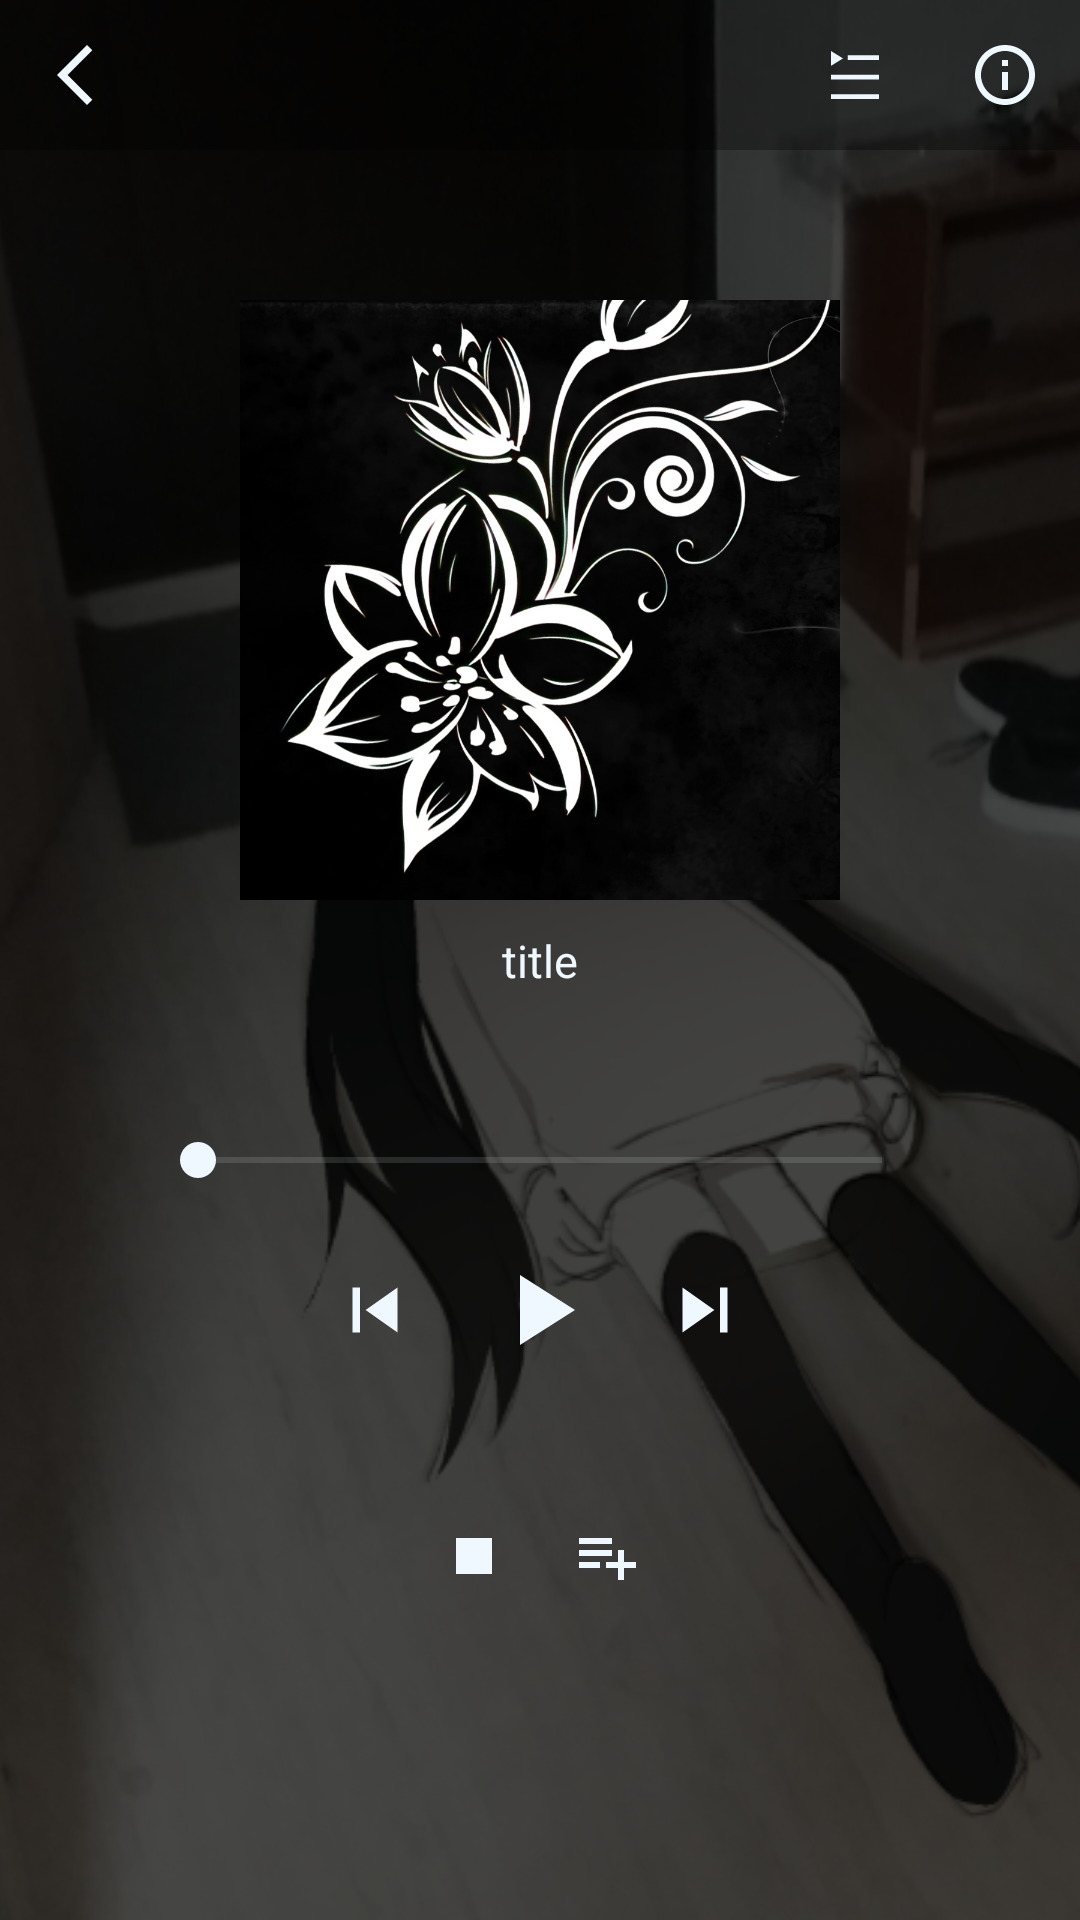

Reconstruct the res/layout file that produces this screen, plus the resources it refers to.
<!-- AndroidManifest.xml: application theme Theme.Ahrify -->
<!-- res/layout/song_control_panel_activity.xml -->
<?xml version="1.0" encoding="utf-8"?>
<FrameLayout xmlns:android="http://schemas.android.com/apk/res/android"
    xmlns:app="http://schemas.android.com/apk/res-auto"
    xmlns:tools="http://schemas.android.com/tools"
    android:id="@+id/main"
    android:layout_width="match_parent"
    android:layout_height="match_parent"
    android:fitsSystemWindows='false'

    tools:context=".MainActivity"

    >
    <include layout="@layout/background" />

    <LinearLayout
        android:layout_width="match_parent"
        android:layout_height="match_parent"
        android:orientation="vertical">

        <LinearLayout
            android:layout_width="match_parent"
            android:layout_height="0dp"
            android:layout_weight="1"
            android:orientation="vertical">

            <LinearLayout
                android:layout_width="match_parent"
                android:layout_height="wrap_content"
                android:background="#CC000000"

                android:orientation="vertical">

                <LinearLayout
                    android:layout_width="match_parent"
                    android:layout_height="50dp"
                    android:orientation="horizontal">

                    <ImageButton
                        android:id="@+id/back_button"
                        android:layout_width="50dp"
                        android:layout_height="match_parent"
                        android:background="#00000000"
                        android:padding="0dp"
                        android:scaleType="centerInside"
                        android:src="@drawable/arrow_back" />

                    <RelativeLayout
                        android:layout_width="match_parent"
                        android:layout_height="match_parent">

                        <ImageButton
                            android:id="@+id/current_playlist"
                            android:layout_width="50dp"
                            android:layout_height="50dp"
                            android:layout_marginEnd="0dp"
                            android:background="#00000000"
                            android:layout_toStartOf="@+id/song_details"
                            android:src="@drawable/playlist" />

                        <ImageButton
                            android:id="@+id/song_details"
                            android:layout_width="50dp"
                            android:layout_height="50dp"
                            android:layout_alignParentRight="true"
                            android:layout_marginRight="0dp"
                            android:background="#00000000"
                            android:src="@drawable/outline_info" />
                    </RelativeLayout>
                </LinearLayout>





            </LinearLayout>


            <LinearLayout
                android:layout_width="match_parent"
                android:layout_height="match_parent"
                android:orientation="vertical"
                android:background="#B3000000"
                >

                <com.google.android.material.imageview.ShapeableImageView
                    android:id="@+id/image"
                    android:layout_width="match_parent"
                    android:layout_height="200dp"
                    android:layout_marginTop="50dp"
                    android:layout_gravity="center_horizontal"
                    android:scaleType="fitCenter"
                    android:src="@drawable/default_icon"
                    app:shapeAppearanceOverlay="@style/ImageRoundedCorner" />

                <TextView
                    android:id="@+id/song_title"
                    android:layout_width="match_parent"
                    android:layout_height="wrap_content"
                    android:layout_marginLeft="50dp"
                    android:layout_marginTop="10dp"
                    android:layout_marginRight="50dp"
                    android:gravity="center"
                    android:text="title"
                    android:textColor="@color/aliceblue"
                    android:textSize="15dp" />


                <LinearLayout
                    android:layout_width="match_parent"
                    android:layout_height="wrap_content"
                    android:layout_marginLeft="50dp"
                    android:layout_marginTop="20dp"
                    android:layout_marginRight="50dp"
                    android:orientation="vertical">

                    <RelativeLayout
                        android:layout_width="match_parent"
                        android:layout_height="wrap_content">

                        <TextView
                            android:id="@+id/current_time"
                            android:layout_width="wrap_content"
                            android:layout_height="wrap_content"
                            android:text=""
                            android:textColor="@color/aliceblue"
                            android:textSize="12dp" />


                        <TextView
                            android:id="@+id/duration"
                            android:layout_width="wrap_content"
                            android:layout_height="wrap_content"
                            android:layout_alignParentEnd="true"
                            android:layout_marginEnd="0dp"
                            android:text=""
                            android:textColor="@color/aliceblue"
                            android:textSize="12dp" />
                    </RelativeLayout>


                    <SeekBar
                        android:id="@+id/seekBar"
                        android:layout_width="match_parent"
                        android:layout_height="20dp"
                        android:layout_marginTop="10dp"
                        android:progressBackgroundTint="@color/aliceblue_50"
                        android:progressTint="@color/aliceblue"
                        android:thumbTint="@color/aliceblue"

                        />


                </LinearLayout>

                <LinearLayout
                    android:layout_width="wrap_content"
                    android:layout_height="wrap_content"
                    android:orientation="horizontal"
                    android:layout_gravity="center"
                    android:layout_centerInParent="true"
                    android:layout_marginTop="20dp">

                    <ImageButton
                        android:id="@+id/previous_song"
                        android:layout_width="wrap_content"
                        android:layout_height="wrap_content"
                        android:layout_gravity="center"
                        android:background="#00000000"
                        android:padding="0dp"
                        android:scaleType="centerInside"
                        android:src="@drawable/skip_previous" />

                    <ImageButton
                        android:id="@+id/play_button"
                        android:layout_width="wrap_content"
                        android:layout_height="wrap_content"
                        android:layout_gravity="center"
                        android:background="#00000000"
                        android:padding="0dp"
                        android:layout_marginHorizontal="20dp"
                        android:scaleType="centerInside"
                        android:src="@drawable/baseline_play_arrow_24" />
                    <ImageButton
                        android:id="@+id/next_song"
                        android:layout_width="wrap_content"
                        android:layout_height="wrap_content"
                        android:layout_gravity="center"
                        android:background="#00000000"
                        android:padding="0dp"
                        android:scaleType="centerInside"
                        android:src="@drawable/skip_next" />
                </LinearLayout>

                <LinearLayout
                    android:layout_width="match_parent"
                    android:layout_height="wrap_content"
                    android:layout_marginTop="50dp"
                    android:gravity="center_horizontal"
                    >
                    <ImageButton
                        android:id="@+id/play_mode"
                        android:layout_width="wrap_content"
                        android:layout_height="wrap_content"
                        android:layout_gravity="center"
                        android:background="#00000000"
                        android:padding="0dp"
                        android:scaleType="centerInside"
                        android:src="@drawable/baseline_stop_24" />

                    <ImageButton
                        android:id="@+id/playlist_select"
                        android:layout_width="wrap_content"
                        android:layout_height="wrap_content"
                        android:layout_gravity="center"
                        android:background="#00000000"
                        android:padding="0dp"
                        android:layout_marginLeft="20dp"
                        android:scaleType="centerInside"
                        android:src="@drawable/baseline_playlist_add_24" />

                </LinearLayout>



            </LinearLayout>

        </LinearLayout>



    </LinearLayout>

</FrameLayout>
<!-- res/layout/background.xml (included above) -->
<?xml version="1.0" encoding="utf-8"?>
<FrameLayout xmlns:android="http://schemas.android.com/apk/res/android"
    android:layout_width="match_parent"
    android:layout_height="match_parent">

    <ImageView
        android:id="@+id/background"
        android:layout_width="match_parent"
        android:layout_height="match_parent"
        android:scaleType="centerCrop"
        android:src="@drawable/bg" />

</FrameLayout>
<!-- resources referenced by this layout -->
<resources>
  <color name="aliceblue">#F0F8FF</color>
  <color name="aliceblue_50">#80F0F8FF</color>
  <!-- drawable arrow_back (drawable) -->
  <vector xmlns:android="http://schemas.android.com/apk/res/android" android:height="24dp" android:tint="#F0F8FF" android:viewportHeight="24" android:viewportWidth="24" android:width="24dp">
        
      <path android:fillColor="@android:color/white" android:pathData="M17.77,3.77l-1.77,-1.77l-10,10l10,10l1.77,-1.77l-8.23,-8.23z"/>
      
  </vector>
  <!-- drawable baseline_play_arrow_24 (drawable) -->
  <vector xmlns:android="http://schemas.android.com/apk/res/android" android:height="40dp" android:tint="#F0F8FF" android:viewportHeight="24" android:viewportWidth="24" android:width="40dp">
        
      <path android:fillColor="@android:color/white" android:pathData="M8,5v14l11,-7z"/>
      
  </vector>
  <!-- drawable baseline_playlist_add_24 (drawable) -->
  <vector xmlns:android="http://schemas.android.com/apk/res/android" android:autoMirrored="true" android:height="24dp" android:tint="#F0F8FF" android:viewportHeight="24" android:viewportWidth="24" android:width="24dp">
        
      <path android:fillColor="@android:color/white" android:pathData="M14,10H3v2h11V10zM14,6H3v2h11V6zM18,14v-4h-2v4h-4v2h4v4h2v-4h4v-2H18zM3,16h7v-2H3V16z"/>
      
  </vector>
  <!-- drawable baseline_stop_24 (drawable) -->
  <vector xmlns:android="http://schemas.android.com/apk/res/android" android:height="24dp" android:tint="#F0F8FF" android:viewportHeight="24" android:viewportWidth="24" android:width="24dp">
        
      <path android:fillColor="@android:color/white" android:pathData="M6,6h12v12H6z"/>
      
  </vector>
  <!-- drawable bg: png bitmap (drawable, 440342 bytes) -->
  <!-- drawable outline_info (drawable) -->
  <vector xmlns:android="http://schemas.android.com/apk/res/android" android:height="24dp" android:tint="#F0F8FF" android:viewportHeight="24" android:viewportWidth="24" android:width="24dp">
        
      <path android:fillColor="@android:color/white" android:pathData="M11,7h2v2h-2zM11,11h2v6h-2zM12,2C6.48,2 2,6.48 2,12s4.48,10 10,10 10,-4.48 10,-10S17.52,2 12,2zM12,20c-4.41,0 -8,-3.59 -8,-8s3.59,-8 8,-8 8,3.59 8,8 -3.59,8 -8,8z"/>
      
  </vector>
  <!-- drawable playlist (drawable) -->
  <vector xmlns:android="http://schemas.android.com/apk/res/android" android:tint="#F0F8FF" android:height="24dp" android:viewportHeight="30" android:viewportWidth="30" android:width="24dp" >
      <group android:translateX="5" android:translateY="5">
      <path android:fillColor="#000000" android:fillType="evenOdd" android:pathData="M0,0L0,6.187L5,3.093L0,0ZM0,20L20,20L20,17.969L0,17.969L0,20ZM0,11.876L20,11.876L20,9.846L0,9.846L0,11.876ZM7,3.753L20,3.753L20,1.722L7,1.722L7,3.753Z" android:strokeColor="#00000000" android:strokeWidth="1"/>
      </group>
  </vector>
  <!-- drawable skip_next (drawable) -->
  <vector xmlns:android="http://schemas.android.com/apk/res/android" android:height="30dp" android:tint="#F0F8FF" android:viewportHeight="24" android:viewportWidth="24" android:width="30dp">
        
      <path android:fillColor="@android:color/white" android:pathData="M6,18l8.5,-6L6,6v12zM16,6v12h2V6h-2z"/>
      
  </vector>
  <!-- drawable skip_previous (drawable) -->
  <vector xmlns:android="http://schemas.android.com/apk/res/android" android:height="30dp" android:tint="#F0F8FF" android:viewportHeight="24" android:viewportWidth="24" android:width="30dp">
        
      <path android:fillColor="@android:color/white" android:pathData="M6,6h2v12L6,18zM9.5,12l8.5,6L18,6z"/>
      
  </vector>
  <style name="ImageRoundedCorner" parent="">
          <item name="cornerFamily">rounded</item>
          <item name="cornerSize">5dp</item>
      </style>
  <style name="Theme.Ahrify" parent="Base.Theme.Ahrify" />
  <style name="Base.Theme.Ahrify" parent="Theme.Material3.DayNight.NoActionBar">
          <item name="android:windowFullscreen">true</item>
          
           <item name="colorPrimary">@color/black</item>
  
      </style>
  <color name="black">#FF000000</color>
</resources>
